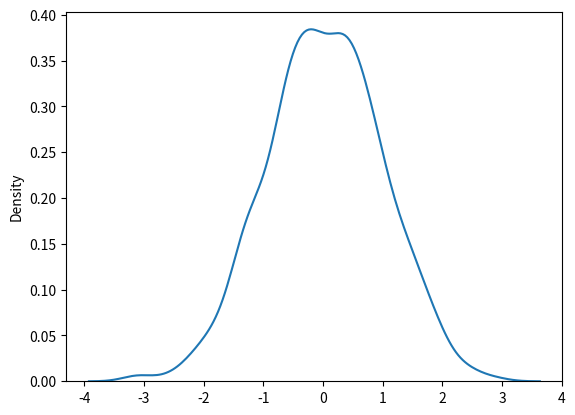

The script that saved this image:
from numpy import random
import matplotlib.pyplot as plt
import seaborn as sns

sns.distplot(random.normal(size=1000), hist=False)

plt.show()


